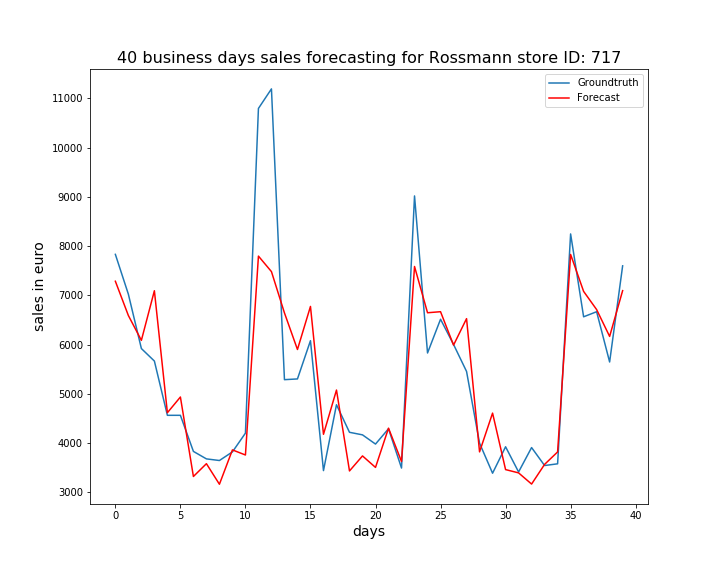

The file beside this chart, header and first rows:
, ActualSales, Sales
0, 7832, 7286
1, 7023, 6590
2, 5919, 6086
3, 5665, 7093
4, 4563, 4616
5, 4563, 4935
6, 3830, 3321
7, 3678, 3580
8, 3645, 3163
9, 3820, 3861
10, 4201, 3757
11, 10796, 7797
12, 11193, 7482
13, 5287, 6643
14, 5302, 5900
15, 6079, 6775
16, 3440, 4177
17, 4778, 5076
18, 4218, 3433
19, 4166, 3738
20, 3979, 3505
21, 4290, 4302
22, 3492, 3625
23, 9019, 7586
24, 5829, 6646
25, 6514, 6667
26, 6002, 5989
27, 5454, 6527
28, 3997, 3820
29, 3387, 4608
30, 3924, 3460
31, 3412, 3394
32, 3908, 3167
33, 3543, 3566
34, 3578, 3819
35, 8247, 7830
36, 6564, 7080
37, 6667, 6711
38, 5646, 6165
39, 7599, 7095
